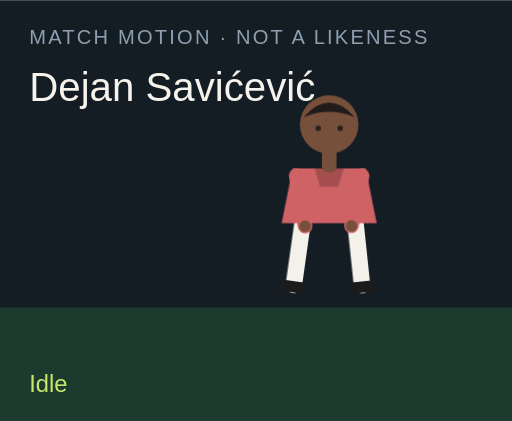
t = 0.00 s
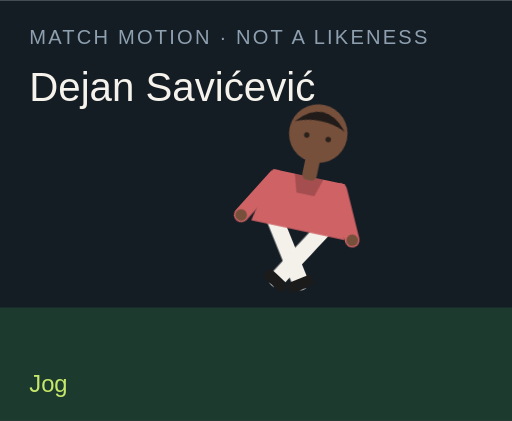
t = 1.50 s
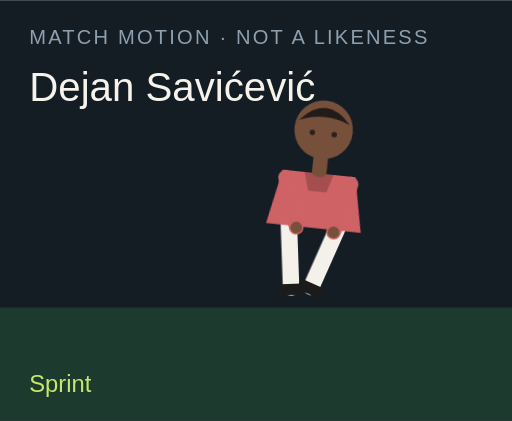
t = 3.00 s
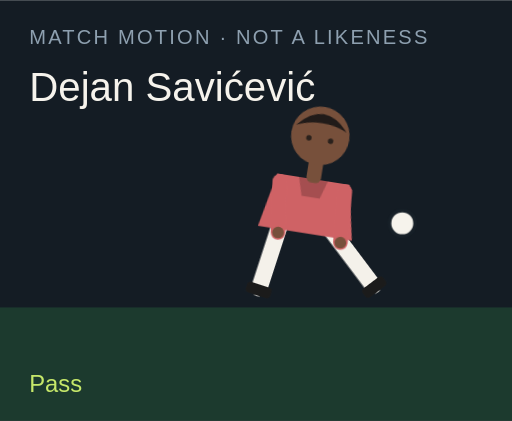
t = 4.50 s
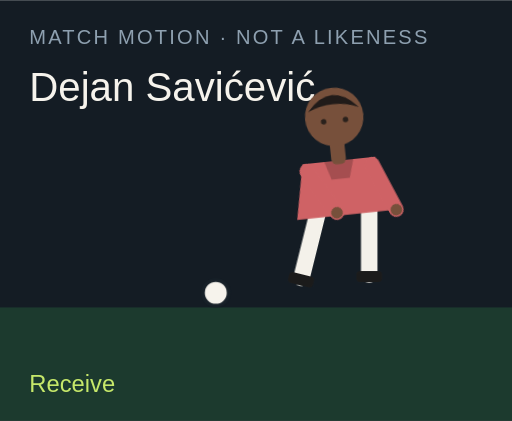
t = 6.00 s
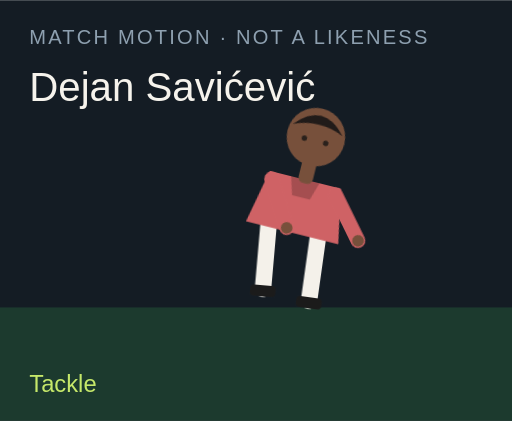
t = 7.50 s

The animated SVG that drew these frames (rendered in a browser with its animation timeline set to each time). Animation: 18 CSS @keyframes rules; one cycle of 9.00 s, repeats indefinitely.

<?xml version="1.0" encoding="UTF-8"?>
<svg xmlns="http://www.w3.org/2000/svg" viewBox="0 0 280 230" role="img">
  <style>@media (prefers-reduced-motion: reduce){animate,animateTransform{display:none}}</style>
  <rect width="280" height="230" fill="#141c24"/>
  <rect y="168" width="280" height="62" fill="#1c3a2e"/>
  <text x="16" y="24" fill="#8ea0b0" font-family="Arial,sans-serif" font-size="11" letter-spacing="1.2">MATCH MOTION · NOT A LIKENESS</text>
  <text x="16" y="55" fill="#f6f3ec" font-family="Impact,sans-serif" font-size="22">Dejan Savićević</text>
  <circle r="7" fill="#f6f3ec" stroke="#172028" stroke-width="2" id="motion-3740" cx="150" cy="160" opacity="0">
    
    
    
  </circle>
  <g transform="translate(132 40)">
    <g id="motion-3762" transform="rotate(0 48 90)">
      
      <g id="motion-3764" transform="translate(0 0)">
        
        <g transform="translate(34 78)"><g id="motion-3766" transform="rotate(8)"><path d="M0 0 V38" stroke="#f4f1ea" stroke-width="9" stroke-linecap="round"/><rect x="-7" y="36" width="14" height="6" rx="2" fill="#1b1b1b"/></g></g>
        <g transform="translate(62 78)"><g id="motion-3768" transform="rotate(-6)"><path d="M0 0 V38" stroke="#f4f1ea" stroke-width="9" stroke-linecap="round"/><rect x="-7" y="36" width="14" height="6" rx="2" fill="#1b1b1b"/></g></g>
        <path d="M28 52 h40 l6 30 H22 Z" fill="#cf6265"/>
        <path d="M40 52 h16 l-3 10 H43 Z" fill="#000" opacity=".2"/>
        <g transform="translate(30 56)"><g id="motion-3770" transform="rotate(-10)"><path d="M0 0 V28" stroke="#cf6265" stroke-width="8" stroke-linecap="round"/><circle cx="0" cy="28" r="3.2" fill="#77503b"/></g></g>
        <g transform="translate(66 56)"><g id="motion-3772" transform="rotate(12)"><path d="M0 0 V28" stroke="#cf6265" stroke-width="8" stroke-linecap="round"/><circle cx="0" cy="28" r="3.2" fill="#77503b"/></g></g>
        <rect x="44" y="40" width="8" height="14" rx="3" fill="#77503b"/>
        <circle cx="48" cy="28" r="16" fill="#77503b"/>
        <path d="M34 24 Q48 8 62 24 Q48 18 34 24" fill="#211b19"/>
        <circle cx="42" cy="30" r="1.5" fill="#2a211c"/><circle cx="54" cy="30" r="1.5" fill="#2a211c"/>
      </g>
    </g>
  </g>
  <text x="16" y="214" fill="#c6e86a" font-family="Arial,sans-serif" font-size="13" opacity="1" id="motion-3744">Idle</text><text x="16" y="214" fill="#c6e86a" font-family="Arial,sans-serif" font-size="13" opacity="0" id="motion-3746">Jog</text><text x="16" y="214" fill="#c6e86a" font-family="Arial,sans-serif" font-size="13" opacity="0" id="motion-3748">Sprint</text><text x="16" y="214" fill="#c6e86a" font-family="Arial,sans-serif" font-size="13" opacity="0" id="motion-3750">Dribble</text><text x="16" y="214" fill="#c6e86a" font-family="Arial,sans-serif" font-size="13" opacity="0" id="motion-3752">Pass</text><text x="16" y="214" fill="#c6e86a" font-family="Arial,sans-serif" font-size="13" opacity="0" id="motion-3754">Shoot</text><text x="16" y="214" fill="#c6e86a" font-family="Arial,sans-serif" font-size="13" opacity="0" id="motion-3756">Receive</text><text x="16" y="214" fill="#c6e86a" font-family="Arial,sans-serif" font-size="13" opacity="0" id="motion-3758">Tackle</text><text x="16" y="214" fill="#c6e86a" font-family="Arial,sans-serif" font-size="13" opacity="0" id="motion-3760">Jump</text>
<style>@keyframes track-3741{0%{cx:150px}11.1%{cx:156px}22.2%{cx:164px}33.300000000000004%{cx:142px}44.4%{cx:190px}55.60000000000001%{cx:250px}66.7%{cx:118px}77.8%{cx:150px}88.9%{cx:150px}100%{cx:150px}}@keyframes track-3742{0%{cy:160px}11.1%{cy:158px}22.2%{cy:154px}33.300000000000004%{cy:156px}44.4%{cy:148px}55.60000000000001%{cy:96px}66.7%{cy:160px}77.8%{cy:160px}88.9%{cy:160px}100%{cy:160px}}@keyframes track-3743{0%{opacity:0}11.1%{opacity:0}22.2%{opacity:0}33.300000000000004%{opacity:1}44.4%{opacity:1}55.60000000000001%{opacity:1}66.7%{opacity:1}77.8%{opacity:0}88.9%{opacity:0}100%{opacity:0}}@keyframes track-3745{0%{opacity:1}11.1%{opacity:0}22.2%{opacity:0}33.300000000000004%{opacity:0}44.4%{opacity:0}55.60000000000001%{opacity:0}66.7%{opacity:0}77.8%{opacity:0}88.9%{opacity:0}100%{opacity:1}}@keyframes track-3747{0%{opacity:0}11.1%{opacity:1}22.2%{opacity:0}33.300000000000004%{opacity:0}44.4%{opacity:0}55.60000000000001%{opacity:0}66.7%{opacity:0}77.8%{opacity:0}88.9%{opacity:0}100%{opacity:0}}@keyframes track-3749{0%{opacity:0}11.1%{opacity:0}22.2%{opacity:1}33.300000000000004%{opacity:0}44.4%{opacity:0}55.60000000000001%{opacity:0}66.7%{opacity:0}77.8%{opacity:0}88.9%{opacity:0}100%{opacity:0}}@keyframes track-3751{0%{opacity:0}11.1%{opacity:0}22.2%{opacity:0}33.300000000000004%{opacity:1}44.4%{opacity:0}55.60000000000001%{opacity:0}66.7%{opacity:0}77.8%{opacity:0}88.9%{opacity:0}100%{opacity:0}}@keyframes track-3753{0%{opacity:0}11.1%{opacity:0}22.2%{opacity:0}33.300000000000004%{opacity:0}44.4%{opacity:1}55.60000000000001%{opacity:0}66.7%{opacity:0}77.8%{opacity:0}88.9%{opacity:0}100%{opacity:0}}@keyframes track-3755{0%{opacity:0}11.1%{opacity:0}22.2%{opacity:0}33.300000000000004%{opacity:0}44.4%{opacity:0}55.60000000000001%{opacity:1}66.7%{opacity:0}77.8%{opacity:0}88.9%{opacity:0}100%{opacity:0}}@keyframes track-3757{0%{opacity:0}11.1%{opacity:0}22.2%{opacity:0}33.300000000000004%{opacity:0}44.4%{opacity:0}55.60000000000001%{opacity:0}66.7%{opacity:1}77.8%{opacity:0}88.9%{opacity:0}100%{opacity:0}}@keyframes track-3759{0%{opacity:0}11.1%{opacity:0}22.2%{opacity:0}33.300000000000004%{opacity:0}44.4%{opacity:0}55.60000000000001%{opacity:0}66.7%{opacity:0}77.8%{opacity:1}88.9%{opacity:0}100%{opacity:0}}@keyframes track-3761{0%{opacity:0}11.1%{opacity:0}22.2%{opacity:0}33.300000000000004%{opacity:0}44.4%{opacity:0}55.60000000000001%{opacity:0}66.7%{opacity:0}77.8%{opacity:0}88.9%{opacity:1}100%{opacity:0}}@keyframes track-3763{0%{transform:rotate(0deg)}11.1%{transform:rotate(8deg)}22.2%{transform:rotate(16deg)}33.300000000000004%{transform:rotate(6deg)}44.4%{transform:rotate(4deg)}55.60000000000001%{transform:rotate(14deg)}66.7%{transform:rotate(-6deg)}77.8%{transform:rotate(34deg)}88.9%{transform:rotate(-6deg)}100%{transform:rotate(0deg)}}@keyframes track-3765{0%{transform:translate(0px,0px)}11.1%{transform:translate(0px,-3px)}22.2%{transform:translate(0px,-6px)}33.300000000000004%{transform:translate(0px,-2px)}44.4%{transform:translate(0px,2px)}55.60000000000001%{transform:translate(0px,-4px)}66.7%{transform:translate(0px,1px)}77.8%{transform:translate(0px,10px)}88.9%{transform:translate(0px,-18px)}100%{transform:translate(0px,0px)}}@keyframes track-3767{0%{transform:rotate(8deg)}11.1%{transform:rotate(-26deg)}22.2%{transform:rotate(-42deg)}33.300000000000004%{transform:rotate(-8deg)}44.4%{transform:rotate(6deg)}55.60000000000001%{transform:rotate(12deg)}66.7%{transform:rotate(20deg)}77.8%{transform:rotate(-8deg)}88.9%{transform:rotate(-10deg)}100%{transform:rotate(8deg)}}@keyframes track-3769{0%{transform:rotate(-6deg)}11.1%{transform:rotate(24deg)}22.2%{transform:rotate(38deg)}33.300000000000004%{transform:rotate(18deg)}44.4%{transform:rotate(-38deg)}55.60000000000001%{transform:rotate(-54deg)}66.7%{transform:rotate(6deg)}77.8%{transform:rotate(-22deg)}88.9%{transform:rotate(10deg)}100%{transform:rotate(-6deg)}}@keyframes track-3771{0%{transform:rotate(-10deg)}11.1%{transform:rotate(24deg)}22.2%{transform:rotate(36deg)}33.300000000000004%{transform:rotate(-18deg)}44.4%{transform:rotate(10deg)}55.60000000000001%{transform:rotate(-24deg)}66.7%{transform:rotate(-30deg)}77.8%{transform:rotate(12deg)}88.9%{transform:rotate(-74deg)}100%{transform:rotate(-10deg)}}@keyframes track-3773{0%{transform:rotate(12deg)}11.1%{transform:rotate(-20deg)}22.2%{transform:rotate(-32deg)}33.300000000000004%{transform:rotate(14deg)}44.4%{transform:rotate(-26deg)}55.60000000000001%{transform:rotate(18deg)}66.7%{transform:rotate(-22deg)}77.8%{transform:rotate(-6deg)}88.9%{transform:rotate(-74deg)}100%{transform:rotate(12deg)}}@media(prefers-reduced-motion:no-preference){#motion-3740{animation:track-3741 9s linear infinite both,track-3742 9s linear infinite both,track-3743 9s steps(1,end) infinite both}#motion-3744{animation:track-3745 9s steps(1,end) infinite both}#motion-3746{animation:track-3747 9s steps(1,end) infinite both}#motion-3748{animation:track-3749 9s steps(1,end) infinite both}#motion-3750{animation:track-3751 9s steps(1,end) infinite both}#motion-3752{animation:track-3753 9s steps(1,end) infinite both}#motion-3754{animation:track-3755 9s steps(1,end) infinite both}#motion-3756{animation:track-3757 9s steps(1,end) infinite both}#motion-3758{animation:track-3759 9s steps(1,end) infinite both}#motion-3760{animation:track-3761 9s steps(1,end) infinite both}#motion-3762{animation:track-3763 9s linear infinite both}#motion-3764{animation:track-3765 9s linear infinite both}#motion-3766{animation:track-3767 9s linear infinite both}#motion-3768{animation:track-3769 9s linear infinite both}#motion-3770{animation:track-3771 9s linear infinite both}#motion-3772{animation:track-3773 9s linear infinite both}}</style></svg>
